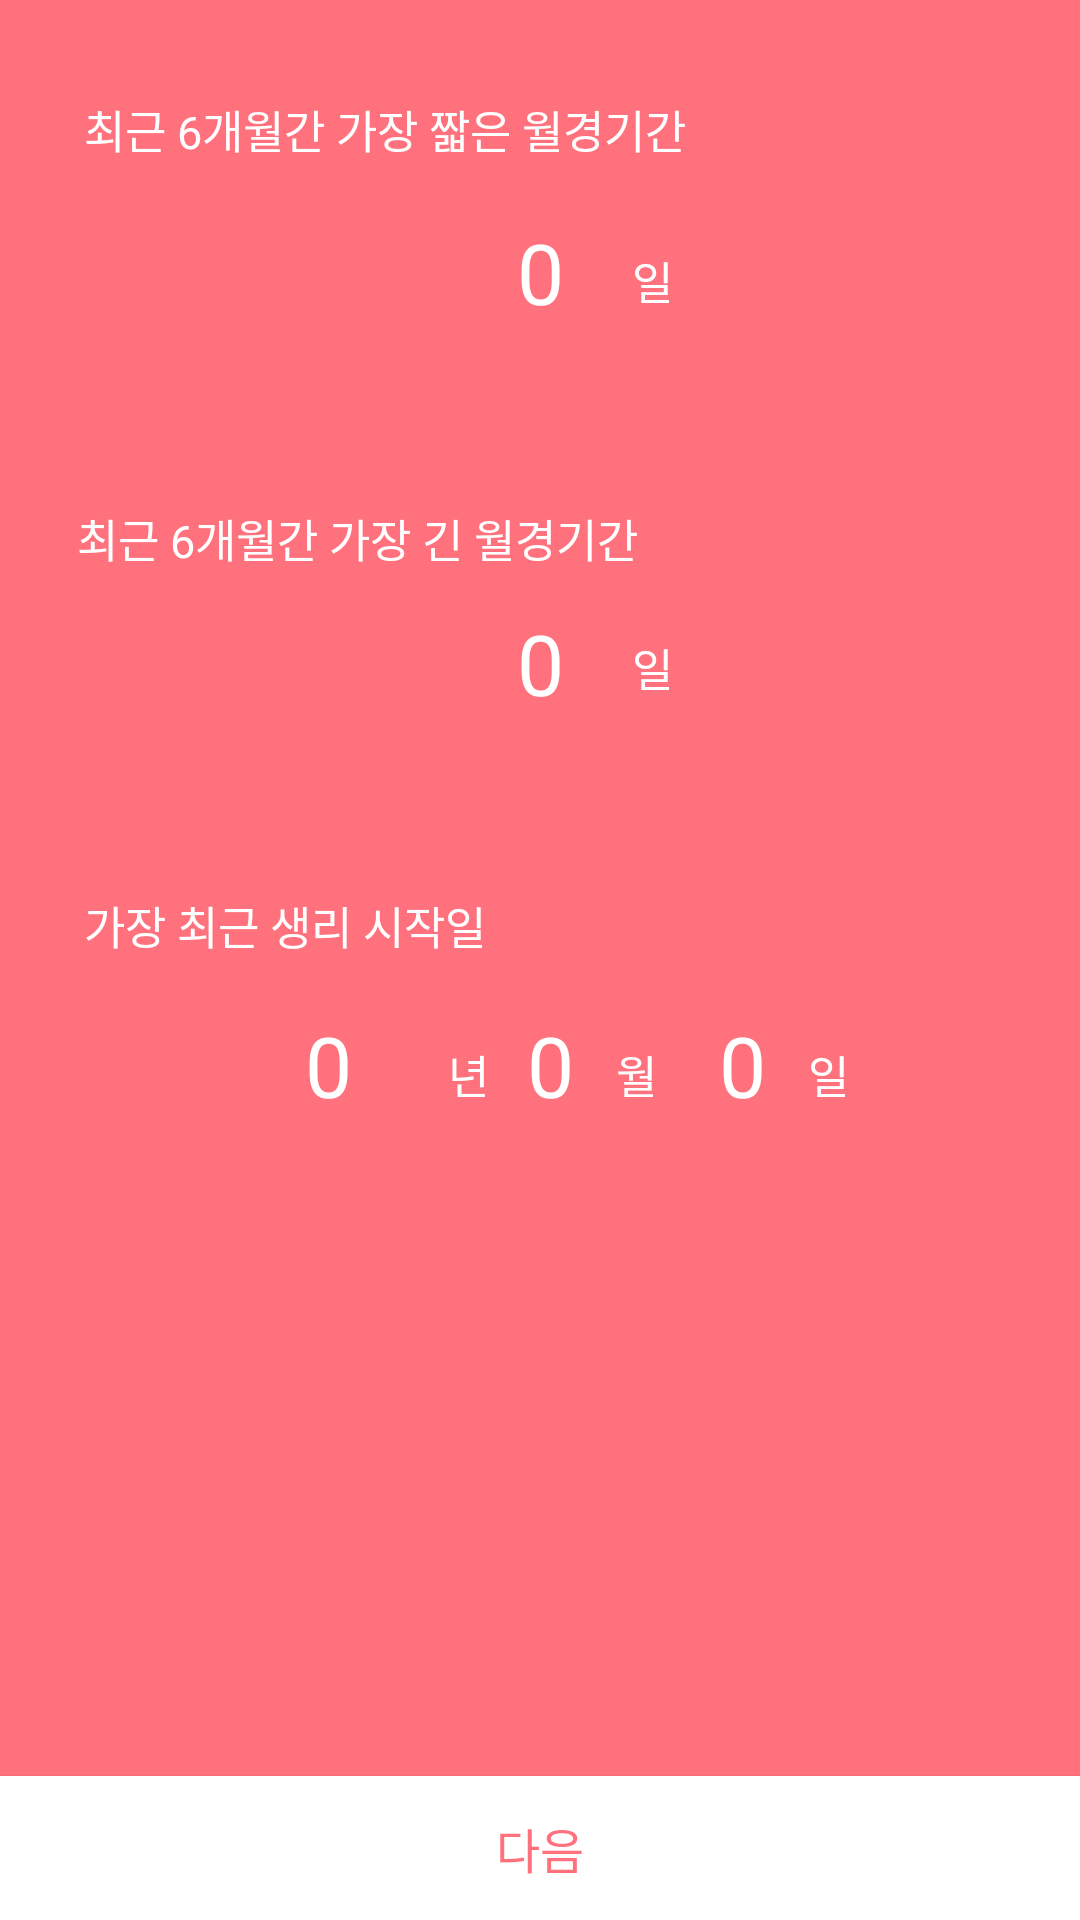

Layout XML and referenced resources for this Android screen:
<!-- AndroidManifest.xml: application theme AppTheme -->
<!-- res/layout/activity_get_magic_days.xml -->
<?xml version="1.0" encoding="utf-8"?>
<android.support.constraint.ConstraintLayout
    xmlns:android="http://schemas.android.com/apk/res/android"
    xmlns:app="http://schemas.android.com/apk/res-auto"
    xmlns:tools="http://schemas.android.com/tools"
    android:layout_width="match_parent"
    android:layout_height="match_parent"
    android:background="#ff717c">

    <NumberPicker
        android:id="@+id/np_short_magic"
        android:layout_width="wrap_content"
        android:layout_height="wrap_content"
        android:layout_marginTop="8dp"
        android:theme="@style/DefaultNumberPickerTheme"
        app:layout_constraintBottom_toBottomOf="@+id/text_short_magic"
        app:layout_constraintEnd_toEndOf="parent"
        app:layout_constraintStart_toStartOf="parent"
        app:layout_constraintTop_toTopOf="@+id/text_short_magic"
        app:layout_constraintVertical_bias="0.238" />


    <View

        android:layout_width="match_parent"
        android:layout_height="68dp"
        android:background="#ff717c"
        app:layout_constraintEnd_toEndOf="@+id/text_short_magic"
        app:layout_constraintLeft_toLeftOf="parent"
        app:layout_constraintRight_toRightOf="parent"
        app:layout_constraintStart_toStartOf="@+id/text_short_magic"
        app:layout_constraintTop_toTopOf="parent" />

    <TextView
        android:id="@+id/text_short_magic_np_day"
        android:layout_width="wrap_content"
        android:layout_height="wrap_content"
        android:layout_marginBottom="8dp"
        android:layout_marginEnd="8dp"
        android:layout_marginStart="8dp"
        android:layout_marginTop="8dp"
        android:text="일"
        android:textColor="#ffffff"
        android:textSize="15sp"
        app:layout_constraintBottom_toBottomOf="@+id/np_short_magic"
        app:layout_constraintEnd_toEndOf="parent"
        app:layout_constraintHorizontal_bias="0.3"
        app:layout_constraintStart_toStartOf="@+id/np_short_magic"
        app:layout_constraintTop_toTopOf="parent"
        app:layout_constraintVertical_bias="0.52" />

    <TextView
        android:id="@+id/text_short_magic"
        android:layout_width="wrap_content"
        android:layout_height="wrap_content"
        android:layout_marginEnd="8dp"
        android:layout_marginStart="28dp"
        android:layout_marginTop="32dp"
        android:text="최근 6개월간 가장 짧은 월경기간"
        android:textColor="#ffffff"
        android:background="#ff717c"
        android:textSize="15sp"
        app:layout_constraintEnd_toEndOf="parent"
        app:layout_constraintHorizontal_bias="0.0"
        app:layout_constraintStart_toStartOf="parent"
        app:layout_constraintTop_toTopOf="parent" />


    <NumberPicker
        android:id="@+id/np_long_magic"
        android:layout_width="wrap_content"
        android:layout_height="wrap_content"
        android:theme="@style/DefaultNumberPickerTheme"
        app:layout_constraintBottom_toBottomOf="@+id/text_long_magic"
        app:layout_constraintEnd_toEndOf="parent"
        app:layout_constraintStart_toStartOf="parent"
        app:layout_constraintTop_toTopOf="@+id/text_long_magic"
        app:layout_constraintVertical_bias="0.237" />

    <View
        android:layout_width="match_parent"
        android:layout_height="84dp"
        android:layout_marginTop="112dp"
        android:background="#ff717c"
        app:layout_constraintEnd_toEndOf="@+id/text_long_magic"
        app:layout_constraintHorizontal_bias="0.151"
        app:layout_constraintLeft_toLeftOf="parent"
        app:layout_constraintRight_toRightOf="parent"
        app:layout_constraintStart_toStartOf="@+id/text_long_magic"
        app:layout_constraintTop_toTopOf="parent" />

    <TextView
        android:id="@+id/text_long_magic_np_day"
        android:layout_width="wrap_content"
        android:layout_height="wrap_content"
        android:layout_marginBottom="8dp"
        android:layout_marginEnd="8dp"
        android:layout_marginStart="8dp"
        android:layout_marginTop="8dp"
        android:text="일"
        android:textColor="#ffffff"
        android:textSize="15sp"
        app:layout_constraintBottom_toBottomOf="@+id/np_long_magic"
        app:layout_constraintEnd_toEndOf="parent"
        app:layout_constraintHorizontal_bias="0.3"
        app:layout_constraintStart_toStartOf="@+id/np_long_magic"
        app:layout_constraintTop_toTopOf="parent"
        app:layout_constraintVertical_bias="0.745" />

    <TextView
        android:id="@+id/text_long_magic"
        android:layout_width="wrap_content"
        android:layout_height="wrap_content"
        android:layout_marginEnd="8dp"
        android:layout_marginTop="64dp"
        android:text="최근 6개월간 가장 긴 월경기간"
        android:textColor="#ffffff"
        android:background="#ff717c"
        android:textSize="15sp"
        app:layout_constraintEnd_toEndOf="parent"
        app:layout_constraintHorizontal_bias="0.156"
        app:layout_constraintStart_toStartOf="parent"
        app:layout_constraintTop_toBottomOf="@+id/text_short_magic_np_day" />



    <android.support.constraint.ConstraintLayout
        android:layout_width="wrap_content"
        android:layout_height="wrap_content"
        android:orientation="horizontal"
        app:layout_constraintBottom_toBottomOf="@+id/text_last_start_magic"
        app:layout_constraintEnd_toEndOf="parent"
        app:layout_constraintStart_toStartOf="parent"
        app:layout_constraintTop_toTopOf="@+id/text_last_start_magic"
        app:layout_constraintVertical_bias="0.206"
        tools:ignore="MissingConstraints">

        <NumberPicker
            android:id="@+id/np_last_start_magic_year"
            android:layout_width="wrap_content"
            android:layout_height="wrap_content"
            android:layout_marginEnd="10dp"
            android:theme="@style/DefaultNumberPickerTheme"
            app:layout_constraintBottom_toBottomOf="parent"
            app:layout_constraintEnd_toStartOf="@+id/np_last_start_magic_month"
            app:layout_constraintTop_toTopOf="parent" />

        <TextView
            android:id="@+id/text_last_start_magic_year"
            android:layout_width="wrap_content"
            android:layout_height="wrap_content"
            android:layout_marginBottom="8dp"
            android:layout_marginStart="8dp"
            android:layout_marginTop="8dp"
            android:text="년"
            android:textColor="#ffffff"
            android:textSize="15sp"
            app:layout_constraintBottom_toBottomOf="@+id/np_last_start_magic_year"
            app:layout_constraintStart_toEndOf="@+id/np_last_start_magic_year"
            app:layout_constraintTop_toTopOf="@+id/np_last_start_magic_year"
            app:layout_constraintVertical_bias="0.52"/>


        <NumberPicker
            android:id="@+id/np_last_start_magic_month"
            android:layout_width="wrap_content"
            android:layout_height="wrap_content"
            android:theme="@style/DefaultNumberPickerTheme"
            app:layout_constraintBottom_toBottomOf="parent"
            app:layout_constraintEnd_toStartOf="@+id/text_last_start_magic_month"
            app:layout_constraintStart_toEndOf="@+id/text_last_start_magic_year"
            app:layout_constraintTop_toTopOf="parent"
            app:layout_constraintVertical_bias="0.0" />

        <TextView
            android:id="@+id/text_last_start_magic_month"
            android:layout_width="wrap_content"
            android:layout_height="wrap_content"
            android:layout_marginBottom="8dp"
            android:layout_marginStart="54dp"
            android:layout_marginTop="8dp"
            android:text="월"
            android:textColor="#ffffff"
            android:textSize="15sp"
            app:layout_constraintBottom_toBottomOf="@+id/np_last_start_magic_month"
            app:layout_constraintStart_toStartOf="@+id/np_last_start_magic_month"
            app:layout_constraintTop_toTopOf="@+id/np_last_start_magic_month"
            app:layout_constraintVertical_bias="0.52" />


        <NumberPicker
            android:id="@+id/np_last_start_magic_day"
            android:layout_width="wrap_content"
            android:layout_height="wrap_content"
            android:theme="@style/DefaultNumberPickerTheme"
            app:layout_constraintBottom_toBottomOf="parent"
            app:layout_constraintEnd_toEndOf="parent"
            app:layout_constraintHorizontal_bias="0.0"
            app:layout_constraintStart_toEndOf="@+id/np_last_start_magic_month"
            app:layout_constraintTop_toTopOf="parent"
            app:layout_constraintVertical_bias="0.0" />

        <TextView
            android:id="@+id/text_last_start_magic_day"
            android:layout_width="wrap_content"
            android:layout_height="wrap_content"
            android:layout_marginBottom="8dp"
            android:layout_marginStart="54dp"
            android:layout_marginTop="8dp"
            android:text="일"
            android:textColor="#ffffff"
            android:textSize="15sp"
            app:layout_constraintBottom_toBottomOf="@+id/np_last_start_magic_day"
            app:layout_constraintStart_toStartOf="@+id/np_last_start_magic_day"
            app:layout_constraintTop_toTopOf="@+id/np_last_start_magic_day"
            app:layout_constraintVertical_bias="0.52" />

    </android.support.constraint.ConstraintLayout>

    <View
        android:layout_width="match_parent"
        android:layout_height="95dp"
        android:layout_marginTop="236dp"
        android:background="#ff717c"
        app:layout_constraintEnd_toEndOf="@+id/text_last_start_magic"
        app:layout_constraintHorizontal_bias="0.101"
        app:layout_constraintLeft_toLeftOf="parent"
        app:layout_constraintRight_toRightOf="parent"
        app:layout_constraintStart_toStartOf="@+id/text_last_start_magic"
        app:layout_constraintTop_toTopOf="parent" />

    <TextView
        android:id="@+id/text_last_start_magic"
        android:layout_width="wrap_content"
        android:layout_height="wrap_content"
        android:layout_marginEnd="8dp"
        android:layout_marginStart="28dp"
        android:layout_marginTop="64dp"
        android:fontFamily="sans-serif"
        android:text="가장 최근 생리 시작일"
        android:background="#ff717c"
        android:textColor="#ffffff"
        android:textSize="15sp"
        app:layout_constraintEnd_toEndOf="parent"
        app:layout_constraintHorizontal_bias="0.0"
        app:layout_constraintStart_toStartOf="parent"
        app:layout_constraintTop_toBottomOf="@+id/text_long_magic_np_day" />

    <View
        android:layout_width="match_parent"
        android:layout_height="93dp"
        android:layout_marginTop="372dp"
        android:background="#ff717c"
        app:layout_constraintEnd_toEndOf="@+id/text_last_start_magic"
        app:layout_constraintHorizontal_bias="0.101"
        app:layout_constraintLeft_toLeftOf="parent"
        app:layout_constraintRight_toRightOf="parent"
        app:layout_constraintStart_toStartOf="@+id/text_last_start_magic"
        app:layout_constraintTop_toTopOf="parent" />

    <Button
        android:id="@+id/btn_next"
        android:layout_width="match_parent"
        android:layout_height="wrap_content"
        android:background="#ffff"
        android:text="다음"
        android:textColor="#ff717c"
        android:textSize="16sp"
        app:layout_constraintBottom_toBottomOf="parent"
        app:layout_constraintEnd_toEndOf="parent"
        app:layout_constraintStart_toStartOf="parent" />

</android.support.constraint.ConstraintLayout>
<!-- resources referenced by this layout -->
<resources>
  <style name="DefaultNumberPickerTheme" parent="AppTheme">
          <item name="colorControlNormal">#ff717c</item>
          <item name="android:editTextColor">#ffffff</item>
          <item name="android:textSize">28sp</item>
      </style>
  <style name="AppTheme" parent="Theme.AppCompat.Light.DarkActionBar">
          
          <item name="colorPrimary">@color/colorPrimary</item>
          <item name="colorPrimaryDark">@color/colorPrimaryDark</item>
          <item name="colorAccent">@color/colorAccent</item>
          <item name="windowActionBar">false</item>
          <item name="windowNoTitle">true</item>
          <item name="cardViewStyle">@style/CardView</item>
      </style>
  <color name="colorPrimary">#ff717c</color>
  <color name="colorPrimaryDark">#303F9F</color>
  <color name="colorAccent">#FF4081</color>
</resources>
